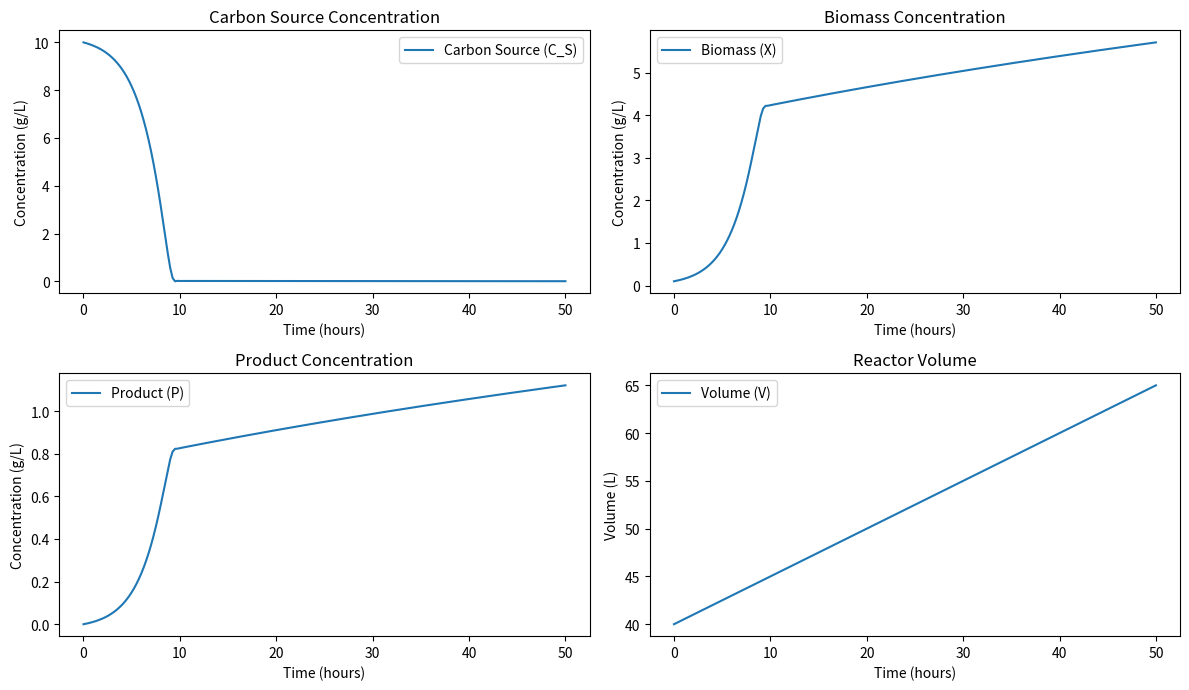

Recreate this plot in Python.
import numpy as np
import matplotlib.pyplot as plt

# Constants (assumed values)
mu_max = 0.5      # Maximum specific growth rate for carbon source (1/h)
K_S = 1.0         # Half-saturation constant for carbon source (g/L)

Y_X_S = 0.4       # Yield coefficient of biomass on the carbon source (g biomass/g carbon source)
Y_P_X = 0.2       # Yield coefficient of product on biomass (g product/g biomass)

# Reactor parameters
total_volume = 100  # Total volume of the fermenter (L)
max_volume = 0.6 * total_volume  # Maximum operational volume (60% of total volume)
initial_volume = 0.4 * total_volume  # Initial volume (40% of total volume)

# Feed settings
feed_rate_L = 0.5   # Feed rate (L/h)
feed_conc_S = 10.0   # Concentration of carbon source in the feed (g/L)

# Initial conditions
C_S0 = 10.0        # Initial concentration of carbon source (g/L)
X0 = 0.1           # Initial biomass concentration (g/L)
P0 = 0.0           # Initial product concentration (g/L)
V0 = initial_volume  # Initial volume (L)

# Time settings
t_max = 50        # Maximum time (hours)
dt = 0.25         # Time step (hours)
time = np.arange(0, t_max + dt, dt)  # Time vector

# Arrays to store results
C_S_array = []
X_array = []
P_array = []
V_array = []

# Initial conditions
C_S = C_S0
X = X0
P = P0
V = V0

# Simulation loop
for t in time:
    # Store current values
    C_S_array.append(C_S)
    X_array.append(X)
    P_array.append(P)
    V_array.append(V)
    
    # Monod growth rate
    mu = (mu_max * C_S) / (K_S + C_S)  # Growth rate from carbon
    
    # Substrate consumption rate (Monod + dilution from feed)
    dS_dt = -(1 / Y_X_S) * mu * X + (feed_rate_L / V) * (feed_conc_S - C_S)
    
    # Biomass production rate
    dX_dt = mu * X
    
    # Product formation (growth-associated product formation)
    dP_dt = Y_P_X * mu * X
    
    # Volume increase due to feed rate
    dV_dt = feed_rate_L
    
    # Update variables (Euler integration)
    C_S += dS_dt * dt
    X += dX_dt * dt
    P += dP_dt * dt
    V += dV_dt * dt

# Plot results
plt.figure(figsize=(12, 10))

plt.subplot(3, 2, 1)
plt.plot(time, C_S_array, label='Carbon Source (C_S)')
plt.xlabel('Time (hours)')
plt.ylabel('Concentration (g/L)')
plt.title('Carbon Source Concentration')
plt.legend()

plt.subplot(3, 2, 2)
plt.plot(time, X_array, label='Biomass (X)')
plt.xlabel('Time (hours)')
plt.ylabel('Concentration (g/L)')
plt.title('Biomass Concentration')
plt.legend()

plt.subplot(3, 2, 3)
plt.plot(time, P_array, label='Product (P)')
plt.xlabel('Time (hours)')
plt.ylabel('Concentration (g/L)')
plt.title('Product Concentration')
plt.legend()

plt.subplot(3, 2, 4)
plt.plot(time, V_array, label='Volume (V)')
plt.xlabel('Time (hours)')
plt.ylabel('Volume (L)')
plt.title('Reactor Volume')
plt.legend()

plt.tight_layout()
plt.show()
